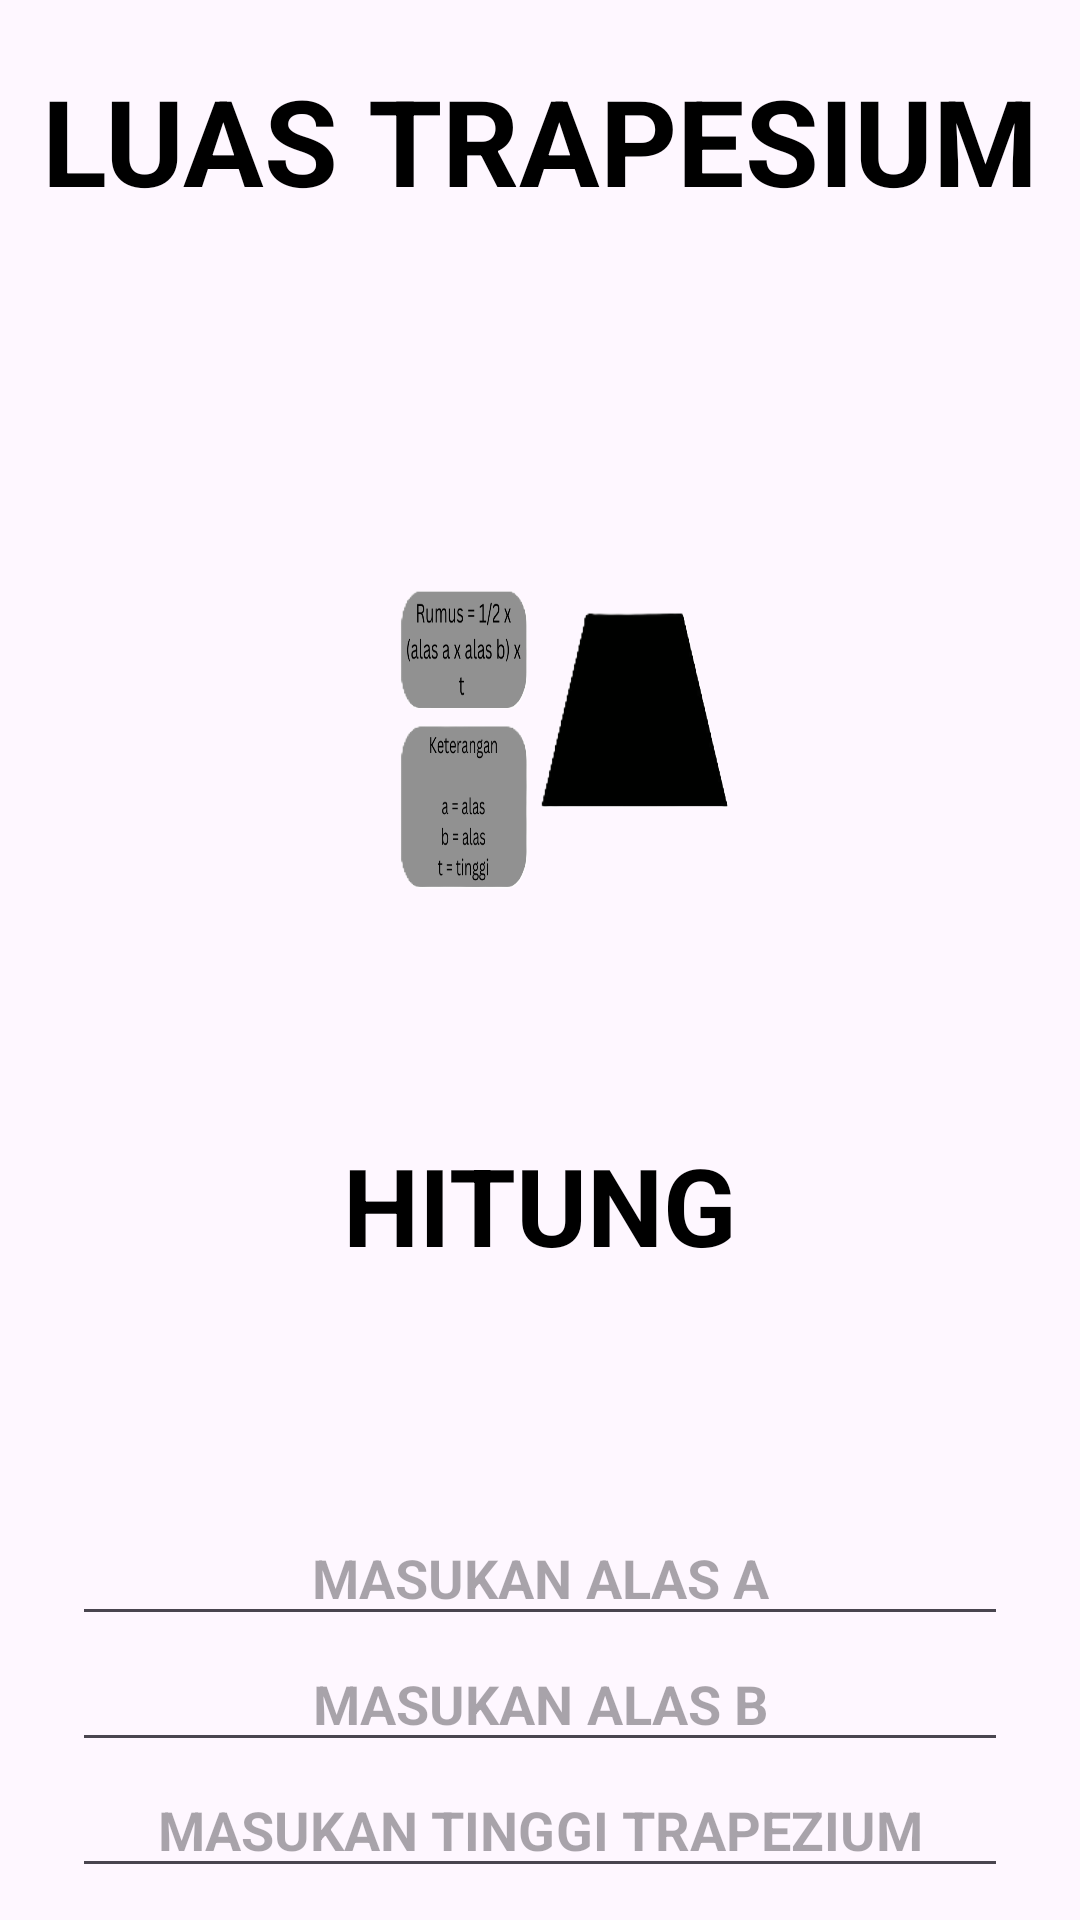

Reconstruct the res/layout file that produces this screen, plus the resources it refers to.
<!-- AndroidManifest.xml: application theme Theme.TugasNavv -->
<!-- res/layout/activity_trapesium.xml -->
<?xml version="1.0" encoding="utf-8"?>
<androidx.constraintlayout.widget.ConstraintLayout xmlns:android="http://schemas.android.com/apk/res/android"
    xmlns:app="http://schemas.android.com/apk/res-auto"
    xmlns:tools="http://schemas.android.com/tools"
    android:id="@+id/main"
    android:layout_width="match_parent"
    android:layout_height="match_parent"
    tools:context=".bangun_datar.trapesium">

    <TextView
        android:id="@+id/trapesium"
        android:layout_width="wrap_content"
        android:layout_height="wrap_content"
        android:layout_marginTop="20dp"
        android:text="LUAS TRAPESIUM"
        android:textColor="@color/black"
        android:textSize="40dp"
        android:textStyle="bold"
        app:layout_constraintEnd_toEndOf="parent"
        app:layout_constraintStart_toStartOf="parent"
        app:layout_constraintTop_toTopOf="parent" />

    <ImageView
        android:id="@+id/rumus"
        android:layout_width="250dp"
        android:layout_height="250dp"
        android:layout_marginTop="30dp"
        android:background="@drawable/trapesiumrumus"
        app:layout_constraintEnd_toEndOf="parent"
        app:layout_constraintStart_toStartOf="parent"
        app:layout_constraintTop_toBottomOf="@+id/trapesium" />

    <TextView
        android:id="@+id/hasil"
        android:layout_width="305dp"
        android:layout_height="36dp"
        android:layout_marginTop="32dp"
        android:textAlignment="center"
        android:textStyle="bold"
        android:textColor="@color/black"
        android:textSize="20dp"
        app:layout_constraintEnd_toEndOf="parent"
        app:layout_constraintStart_toStartOf="parent"
        app:layout_constraintTop_toBottomOf="@+id/hitung" />

    <TextView
        android:id="@+id/hitung"
        android:layout_width="285dp"
        android:layout_height="50dp"
        android:layout_marginTop="24dp"
        android:text="HITUNG"
        android:textAlignment="center"
        android:textColor="@color/black"
        android:textSize="36dp"
        android:textStyle="bold"
        app:layout_constraintEnd_toEndOf="parent"
        app:layout_constraintStart_toStartOf="parent"
        app:layout_constraintTop_toBottomOf="@+id/rumus" />


    <EditText
        android:id="@+id/panjangatas"
        android:layout_width="312dp"
        android:layout_height="42dp"
        android:layout_marginTop="8dp"
        android:hint="MASUKAN ALAS A"
        android:inputType="number"
        android:maxLength="5"
        android:textStyle="bold"
        android:textColor="@color/black"
        android:textAlignment="center"
        app:layout_constraintEnd_toEndOf="parent"
        app:layout_constraintStart_toStartOf="parent"
        app:layout_constraintTop_toBottomOf="@+id/hasil" />

    <EditText
        android:id="@+id/tinggi"
        android:layout_width="312dp"
        android:layout_height="42dp"
        android:hint="MASUKAN TINGGI TRAPEZIUM"
        android:inputType="number"
        android:maxLength="5"
        android:textAlignment="center"
        android:textStyle="bold"
        android:textColor="@color/black"
        app:layout_constraintEnd_toEndOf="parent"
        app:layout_constraintStart_toStartOf="parent"
        app:layout_constraintTop_toBottomOf="@+id/panjangbawah" />

    <EditText
        android:id="@+id/panjangbawah"
        android:layout_width="312dp"
        android:layout_height="42dp"
        android:hint="MASUKAN ALAS B"
        android:inputType="number"
        android:maxLength="5"
        android:textAlignment="center"
        android:textStyle="bold"
        android:textColor="@color/black"
        app:layout_constraintEnd_toEndOf="parent"
        app:layout_constraintStart_toStartOf="parent"
        app:layout_constraintTop_toBottomOf="@+id/panjangatas" />

    <Button
        android:id="@+id/btn_hasil"
        android:layout_width="197dp"
        android:layout_height="62dp"
        android:layout_marginTop="22dp"
        android:layout_marginEnd="28dp"
        android:background="@color/black"
        android:text="Hasil"
        android:textColor="@color/white"
        android:textSize="20dp"
        app:layout_constraintEnd_toEndOf="parent"
        app:layout_constraintTop_toBottomOf="@+id/tinggi"
        app:layout_constraintStart_toStartOf="parent"/>

</androidx.constraintlayout.widget.ConstraintLayout>
<!-- resources referenced by this layout -->
<resources>
  <!-- drawable trapesiumrumus: png bitmap (drawable, 64213 bytes) -->
  <style name="Theme.TugasNavv" parent="Base.Theme.TugasNavv" />
  <style name="Base.Theme.TugasNavv" parent="Theme.Material3.DayNight.NoActionBar">
          
          
      </style>
  <!-- not gathered from this repository: default colours our renderer supplied (Android Studio template values) -->
  <color name="black">#FF000000</color>
  <color name="white">#FFFFFFFF</color>
</resources>
